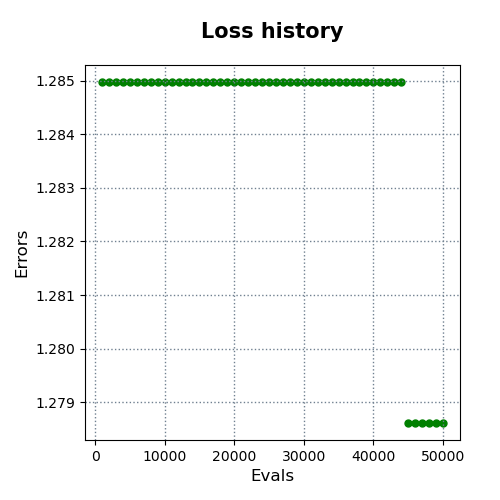

Source data for this figure (header and first rows):
evals, errors
1000, 1.285
2000, 1.285
3000, 1.285
4000, 1.285
5000, 1.285
6000, 1.285
7000, 1.285
8000, 1.285
9000, 1.285
10000, 1.285
11000, 1.285
12000, 1.285
13000, 1.285
14000, 1.285
15000, 1.285
16000, 1.285
17000, 1.285
18000, 1.285
19000, 1.285
20000, 1.285
21000, 1.285
22000, 1.285
23000, 1.285
24000, 1.285
25000, 1.285
26000, 1.285
27000, 1.285
28000, 1.285
29000, 1.285
30000, 1.285
31000, 1.285
32000, 1.285
33000, 1.285
34000, 1.285
35000, 1.285
36000, 1.285
37000, 1.285
38000, 1.285
39000, 1.285
40000, 1.285
41000, 1.285
42000, 1.285
43000, 1.285
44000, 1.285
45000, 1.279
46000, 1.279
47000, 1.279
48000, 1.279
49000, 1.279
50000, 1.279
